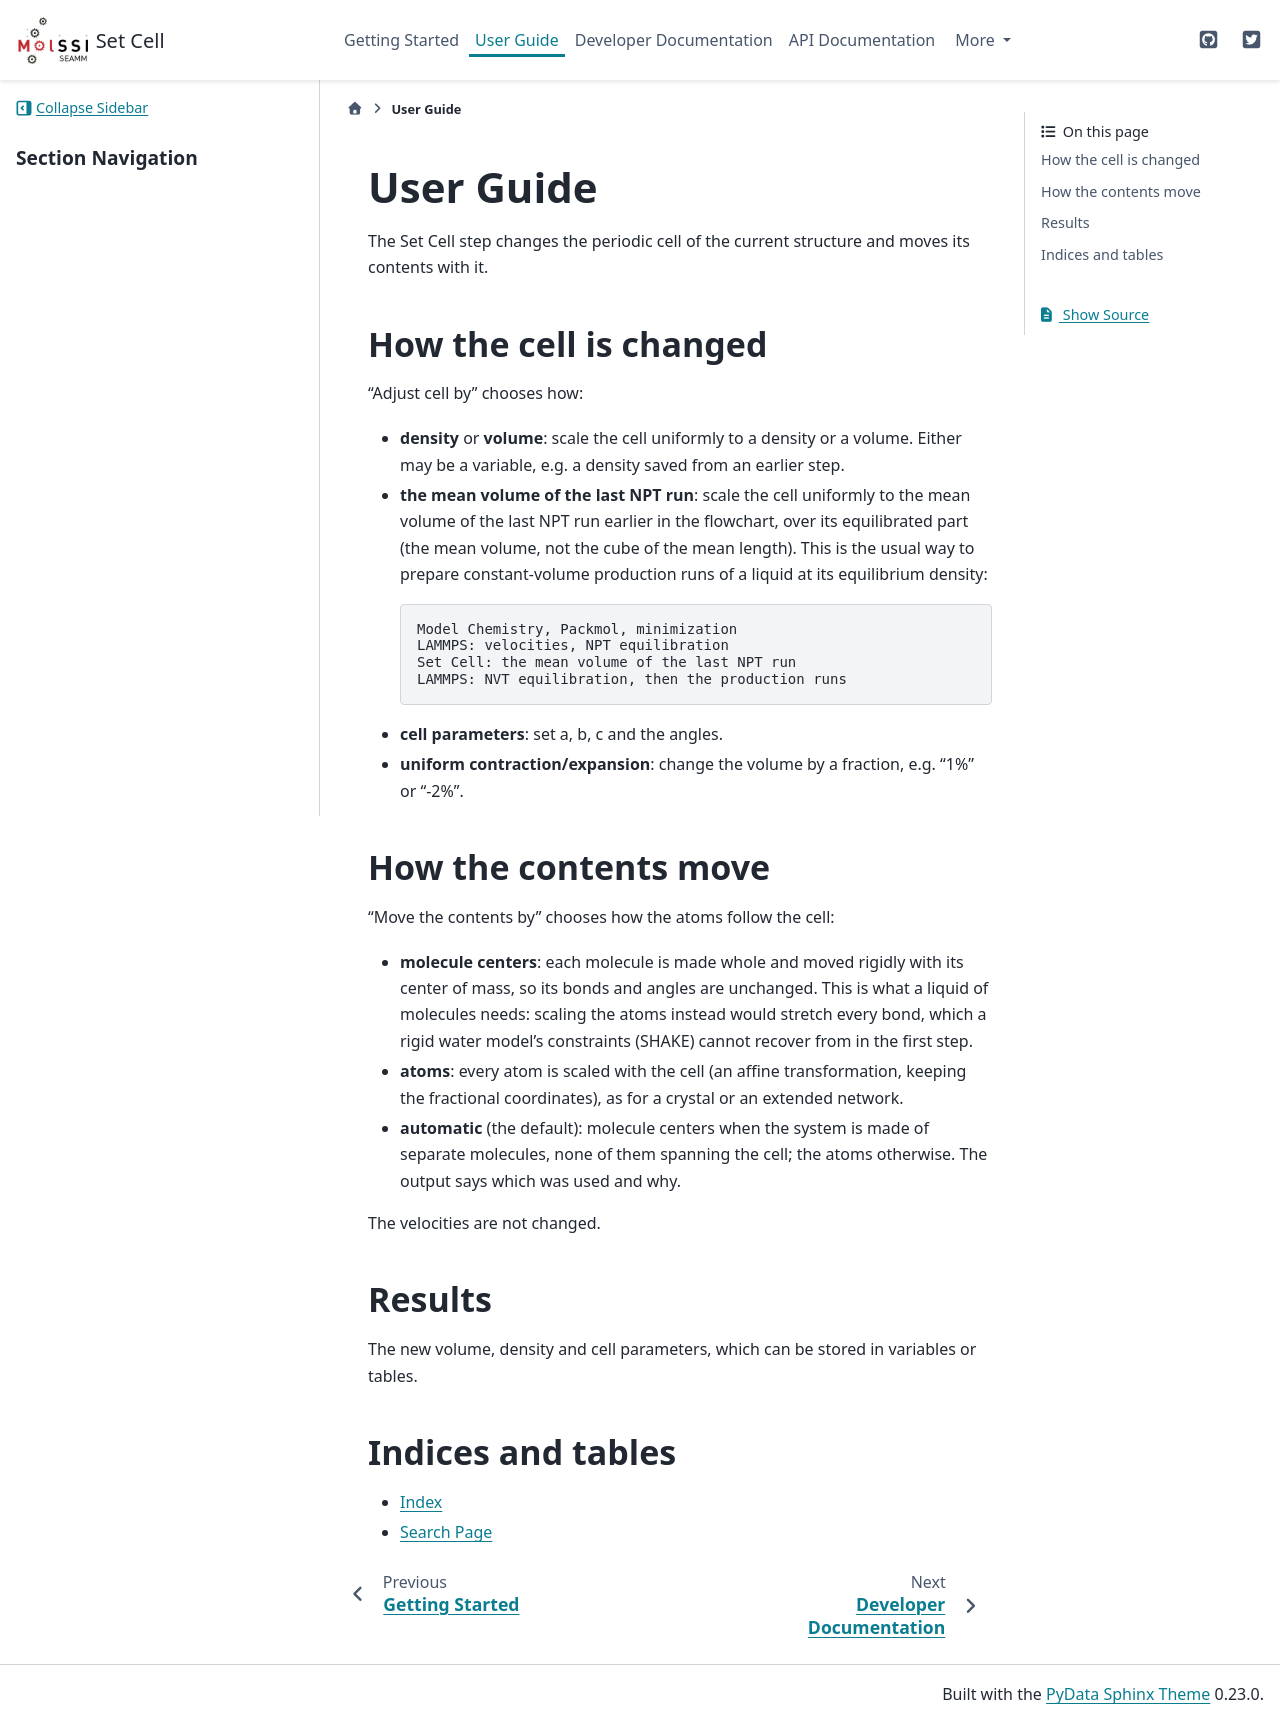

repository: molssi-seamm/set_cell_step · page: user_guide/index.html · generator: sphinx

.. _user-guide:

**********
User Guide
**********

The Set Cell step changes the periodic cell of the current structure and moves its
contents with it.

How the cell is changed
=======================

"Adjust cell by" chooses how:

* **density** or **volume**: scale the cell uniformly to a density or a volume. Either
  may be a variable, e.g. a density saved from an earlier step.
* **the mean volume of the last NPT run**: scale the cell uniformly to the mean
  volume of the last NPT run earlier in the flowchart, over its equilibrated part
  (the mean volume, not the cube of the mean length). This is the usual way to
  prepare constant-volume production runs of a liquid at its equilibrium density:

  .. code-block:: text

      Model Chemistry, Packmol, minimization
      LAMMPS: velocities, NPT equilibration
      Set Cell: the mean volume of the last NPT run
      LAMMPS: NVT equilibration, then the production runs

* **cell parameters**: set a, b, c and the angles.
* **uniform contraction/expansion**: change the volume by a fraction, e.g. "1%" or
  "-2%".

How the contents move
=====================

"Move the contents by" chooses how the atoms follow the cell:

* **molecule centers**: each molecule is made whole and moved rigidly with its center
  of mass, so its bonds and angles are unchanged. This is what a liquid of molecules
  needs: scaling the atoms instead would stretch every bond, which a rigid water
  model's constraints (SHAKE) cannot recover from in the first step.
* **atoms**: every atom is scaled with the cell (an affine transformation, keeping the
  fractional coordinates), as for a crystal or an extended network.
* **automatic** (the default): molecule centers when the system is made of separate
  molecules, none of them spanning the cell; the atoms otherwise. The output says
  which was used and why.

The velocities are not changed.

Results
=======

The new volume, density and cell parameters, which can be stored in variables or
tables.

Indices and tables
==================

* :ref:`genindex`
* :ref:`search`
